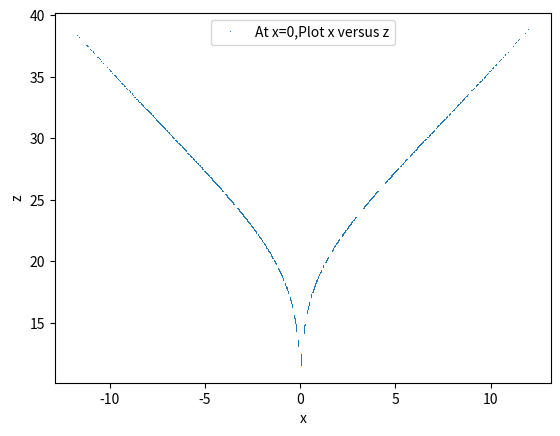

Here is the Python script that generated this plot:
import matplotlib.pyplot as plt
import numpy as np
sigma=10
b=8.0/3.0
dt=0.0001
class Lorenz:
    def __init__(self,x,y,z,r):
        self.x=[x]
        self.y=[y]
        self.z=[z]
        self.r=r
        self.t=[0.]
        self.chosen_x=[]
        self.chosen_y=[]
        self.chosen_z=[]
    def update(self):
        current_x=self.x[-1]
        current_y=self.y[-1]
        current_z=self.z[-1]
        #print current_x,current_y,current_z
        a_x=sigma*(current_y-current_x)
        a_y=-current_x*current_z+self.r*current_x-current_y
        a_z=current_x*current_y-b*current_z
        self.next_x=current_x+a_x*dt
        self.next_y=current_y+a_y*dt
        self.next_z=current_z+a_z*dt
        self.next_t=self.t[-1]+dt
    def fire(self):
        while (self.t[-1]<=500):
            self.update()
            self.x.append(self.next_x)
            self.y.append(self.next_y)
            self.z.append(self.next_z)
            self.t.append(self.next_t)
            if (self.t[-1]>=30):
                if (abs(self.next_y)<0.01):
                    #print fuck
                    self.chosen_x.append(self.next_x)
                    self.chosen_z.append(self.next_z)
                else:
                    pass
            else:
                pass
            #print self.z[-1]
        #plt.plot(self.t,self.z,label='r='+str(self.r))
        plt.plot(self.chosen_x,self.chosen_z,',',label="At x=0,Plot x versus z")
        #print self.chosen_y
A=Lorenz(1,0,0,25)
A.fire()
plt.legend(loc='upper center')
plt.xlabel('x')
plt.ylabel('z')
plt.show()
